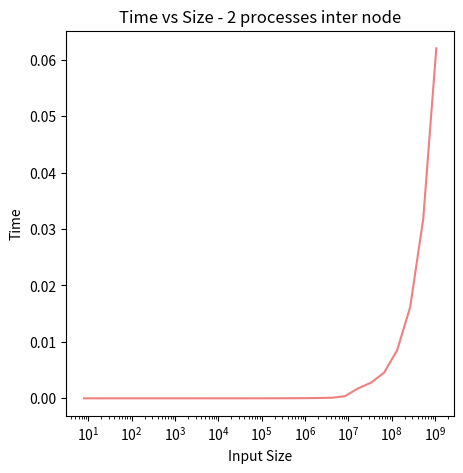

Write the Python code that produced this figure.
#!/bin/env python

import numpy as np

# Intra-node
time = np.array([
    0.000000776,
    0.000000295,
    0.000000256,
    0.000000258,
    0.000000276,
    0.000000324,
    0.000000418,
    0.000000608,
    0.000000975,
    0.000001445,
    0.000000706,
    0.000001136,
    0.000001841,
    0.000003401,
    0.000006065,
    0.000011678,
    0.000019350,
    0.000033195,
    0.000059439,
    0.000099789,
    0.000384907,
    0.001755560,
    0.002773836,
    0.004558827,
    0.008521297,
    0.016182613,
    0.031819208,
    0.062039224
    ])

# Inter-node
time2 = [
        0.000001956,
        0.000001904,
        0.000001953,
        0.000002039,
        0.000002575,
        0.000002582,
        0.000002860,
        0.000002631,
        0.000002961,
        0.000003339,
        0.000003354,
        0.000003710,
        0.000016730,
        0.000011509,
        0.000010254,
        0.000015877,
        0.000029752,
        0.000048578,
        0.000093843,
        0.000179558,
        0.000354083,
        0.000704135,
        0.001424981,
        0.002908634,
        0.005771466,
        0.012504362,
        0.026736009,
        0.054596928
        ]

size = np.array([
    8,        
    16,        
    32,        
    64,        
    128,        
    256,        
    512,        
    1024,        
    2048,        
    4096,        
    8192,        
    16384,        
    32768,        
    65536,        
    131072,        
    262144,        
    524288,        
    1048576,        
    2097152,        
    4194304,        
    8388608,        
    16777216,        
    33554432,        
    67108864,        
    134217728,        
    268435456,        
    536870912,        
    1073741824        
    ])

import matplotlib.pyplot as plt
import numpy as np


plt.figure(figsize=(5,5))
plt.xlabel('Input Size')
plt.ylabel('Time')
plt.title('Time vs Size - 2 processes intra node')

# logarithmic scale
plt.xscale('log')

plt.plot(size, time2, label='Times', color='lightcoral')
plt.savefig('ex2_intra.png')

plt.clf()

plt.figure(figsize=(5,5))
plt.xlabel('Input Size')
plt.ylabel('Time')
plt.title('Time vs Size - 2 processes inter node')

# logarithmic scale
plt.xscale('log')


plt.plot(size, time, label='Times', color='lightcoral')
plt.savefig('ex2_inter.png')
